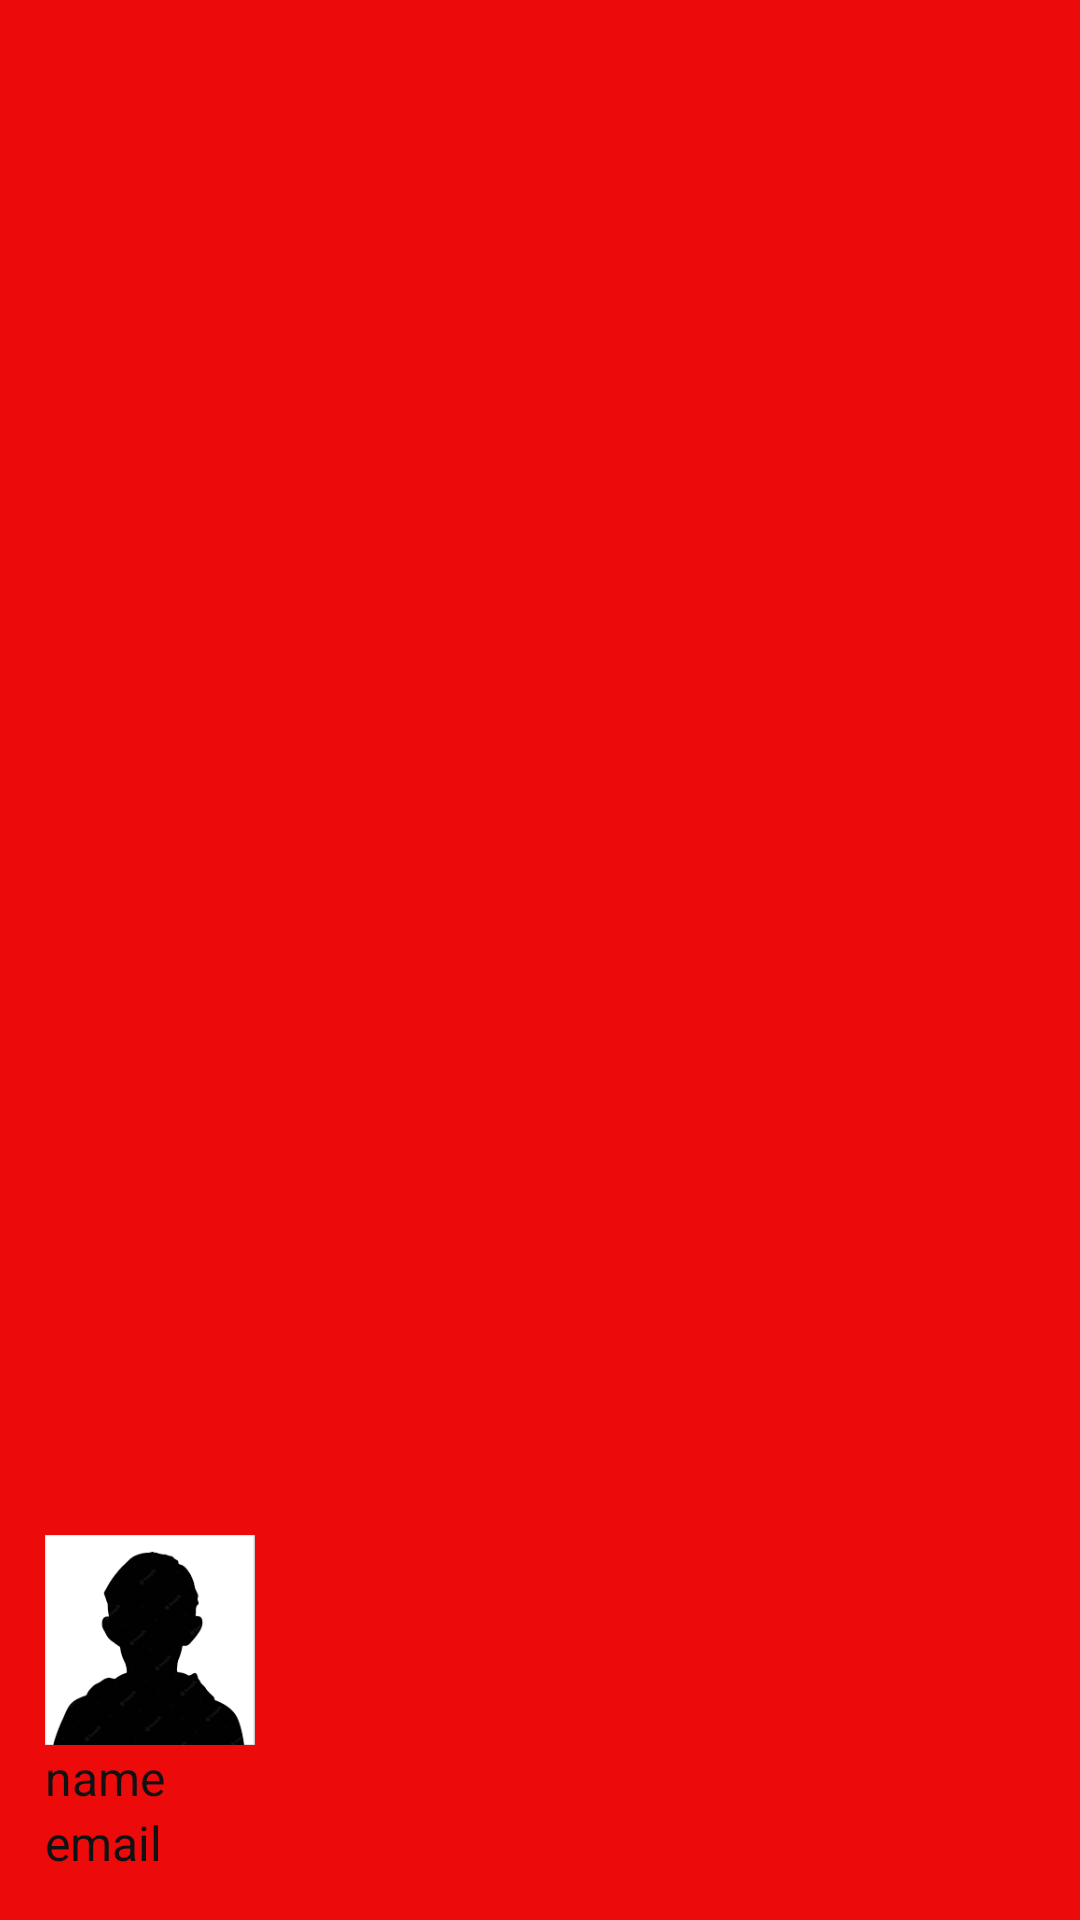

Reconstruct the res/layout file that produces this screen, plus the resources it refers to.
<!-- AndroidManifest.xml: application theme Theme.Blood_App -->
<!-- res/layout/nav_header.xml -->
<?xml version="1.0" encoding="utf-8"?>
<LinearLayout xmlns:android="http://schemas.android.com/apk/res/android"
    android:layout_width="match_parent"
    android:layout_height="150dp"
    android:gravity="bottom"
    android:orientation="vertical"
    android:padding="15dp"
    android:background="#ED0A0A"
    >
    <ImageView
        android:layout_width="70dp"
        android:layout_height="70dp"
        android:src="@drawable/img_1"
        >

    </ImageView>

    <TextView
        android:layout_width="wrap_content"
        android:layout_height="wrap_content"
        android:id="@+id/name1"
        android:text="name"
        android:textSize="16sp"
        android:textColor="#111"
        ></TextView>
    <TextView
        android:layout_width="wrap_content"
        android:layout_height="wrap_content"
        android:id="@+id/mail1"
        android:text="email"
        android:textSize="16sp"
        android:textColor="#111"
        ></TextView>


</LinearLayout>
<!-- resources referenced by this layout -->
<resources>
  <!-- drawable img_1: png bitmap (drawable-v24, 5910 bytes) -->
  <style name="Theme.Blood_App" parent="Theme.MaterialComponents.DayNight.NoActionBar">
          
          <item name="colorPrimary">@color/purple_500</item>
          <item name="colorPrimaryVariant">@color/purple_700</item>
          <item name="colorOnPrimary">@color/white</item>
          
          <item name="colorSecondary">@color/teal_200</item>
          <item name="colorSecondaryVariant">@color/teal_700</item>
          <item name="colorOnSecondary">@color/black</item>
          
          <item name="android:statusBarColor" tools:targetApi="l">?attr/colorPrimaryVariant</item>
          
      </style>
  <!-- not gathered from this repository: default colours our renderer supplied (Android Studio template values) -->
  <color name="purple_500">#FF6200EE</color>
  <color name="purple_700">#FF3700B3</color>
  <color name="teal_200">#FF03DAC5</color>
  <color name="teal_700">#FF018786</color>
  <color name="black">#FF000000</color>
  <color name="white">#FFFFFFFF</color>
</resources>
